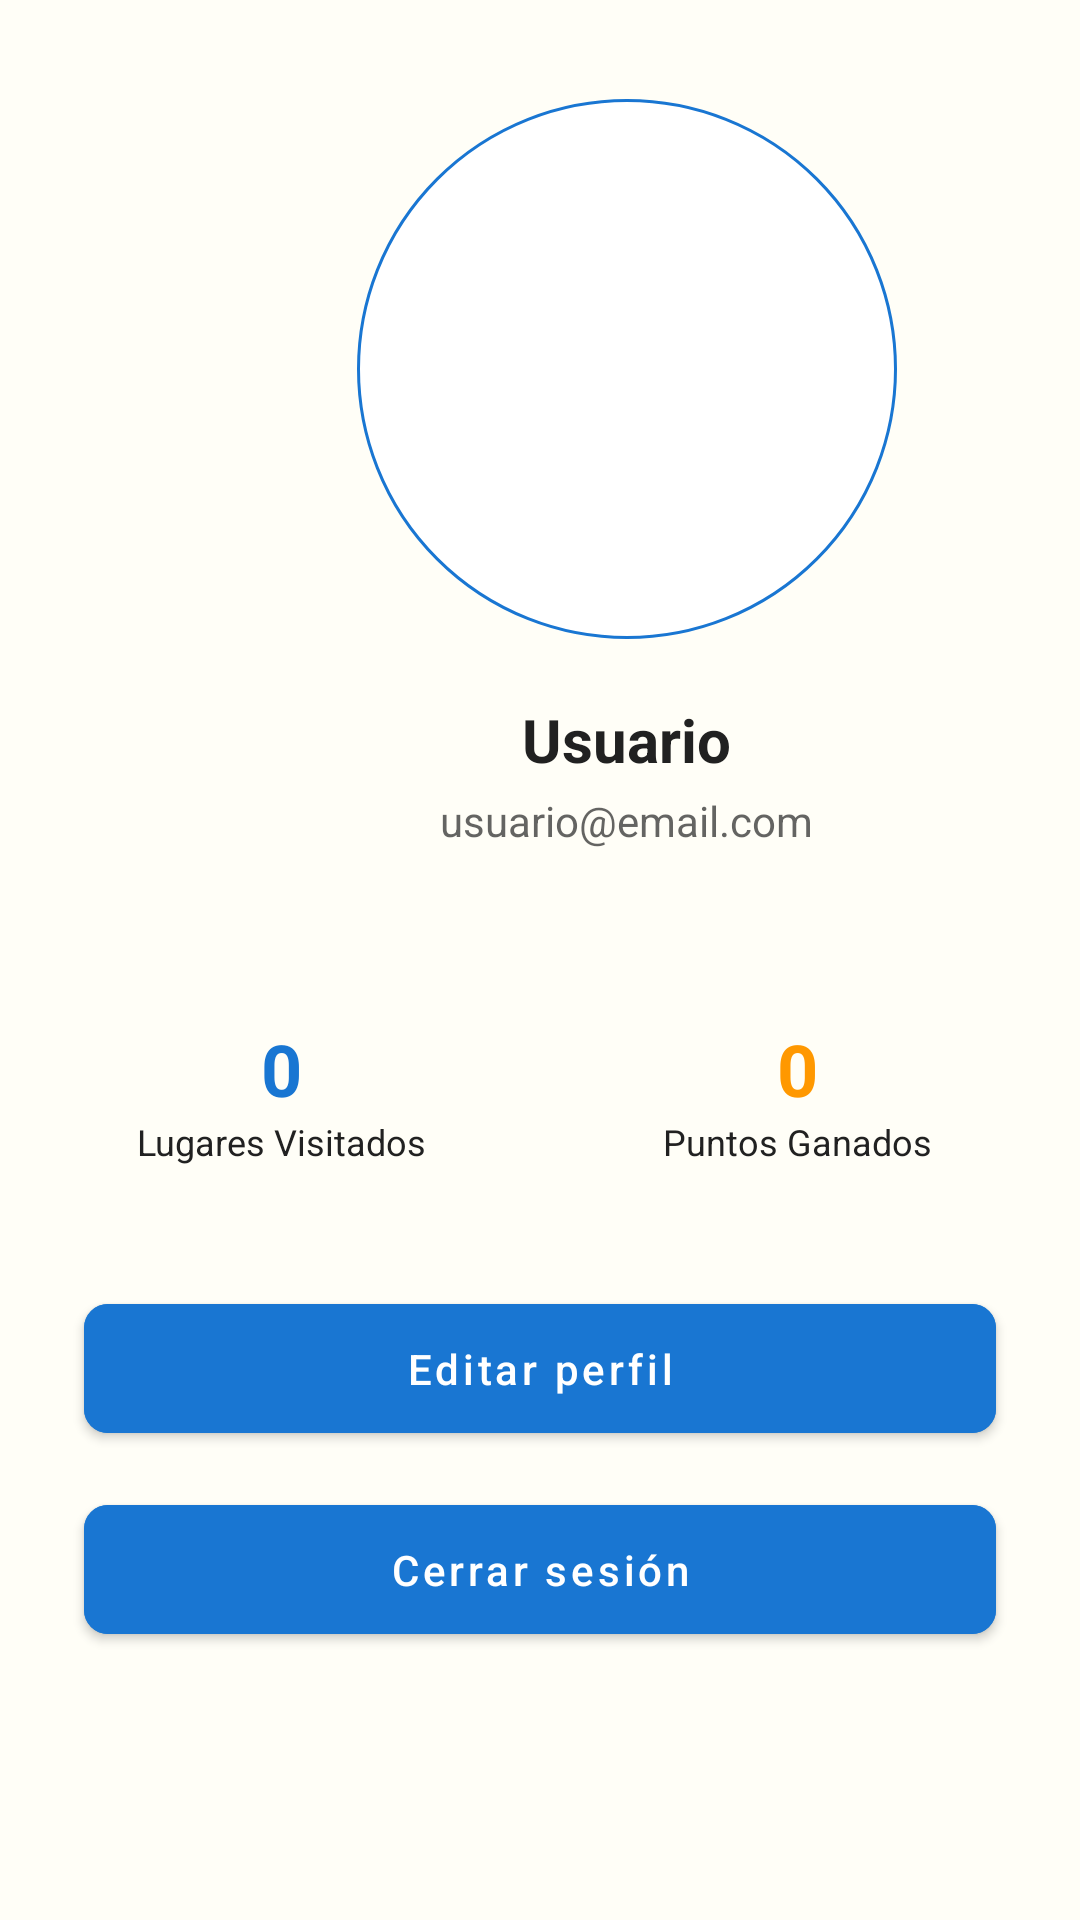

Reconstruct the res/layout file that produces this screen, plus the resources it refers to.
<!-- AndroidManifest.xml: application theme Theme.MuseoVivo -->
<!-- res/layout/fragment_profile.xml -->
<?xml version="1.0" encoding="utf-8"?>
<ScrollView xmlns:android="http://schemas.android.com/apk/res/android"
    xmlns:app="http://schemas.android.com/apk/res-auto"
    android:layout_width="match_parent"
    android:layout_height="match_parent"
    android:background="@color/background">

    <LinearLayout
        android:layout_width="match_parent"
        android:layout_height="wrap_content"
        android:orientation="vertical"
        android:padding="16dp">

        
        <LinearLayout
            android:layout_width="386dp"
            android:layout_height="284dp"
            android:layout_marginBottom="24dp"
            android:gravity="center"
            android:orientation="vertical">

            <ImageView
                android:id="@+id/image_profile"
                android:layout_width="180dp"
                android:layout_height="180dp"
                android:layout_marginBottom="20dp"
                android:background="@drawable/profile_circle_background"
                android:padding="8dp"
                android:src="@drawable/ic_profile" />

            <TextView
                android:id="@+id/text_user_name"
                android:layout_width="wrap_content"
                android:layout_height="wrap_content"
                android:layout_marginBottom="4dp"
                android:text="Usuario"
                android:textColor="@color/on_background"
                android:textSize="20sp"
                android:textStyle="bold" />

            <TextView
                android:id="@+id/text_user_email"
                android:layout_width="wrap_content"
                android:layout_height="wrap_content"
                android:alpha="0.7"
                android:text="usuario@email.com"
                android:textColor="@color/on_background"
                android:textSize="14sp" />

        </LinearLayout>

        
        <LinearLayout
            android:layout_width="match_parent"
            android:layout_height="wrap_content"
            android:orientation="horizontal"
            android:layout_marginBottom="24dp">

            <LinearLayout
                android:layout_width="0dp"
                android:layout_height="wrap_content"
                android:layout_weight="1"
                android:orientation="vertical"
                android:gravity="center"
                android:background="@drawable/edit_text_background"
                android:padding="16dp"
                android:layout_marginEnd="8dp">

                <TextView
                    android:id="@+id/text_total_points"
                    android:layout_width="wrap_content"
                    android:layout_height="wrap_content"
                    android:text="0"
                    android:textSize="24sp"
                    android:textStyle="bold"
                    android:textColor="@color/primary" />

                <TextView
                    android:layout_width="wrap_content"
                    android:layout_height="wrap_content"
                    android:text="Lugares Visitados"
                    android:textSize="12sp"
                    android:textColor="@color/on_surface" />

            </LinearLayout>

            <LinearLayout
                android:layout_width="0dp"
                android:layout_height="wrap_content"
                android:layout_weight="1"
                android:orientation="vertical"
                android:gravity="center"
                android:background="@drawable/edit_text_background"
                android:padding="16dp"
                android:layout_marginStart="8dp">

                <TextView
                    android:id="@+id/text_visited_places"
                    android:layout_width="wrap_content"
                    android:layout_height="wrap_content"
                    android:text="0"
                    android:textSize="24sp"
                    android:textStyle="bold"
                    android:textColor="@color/secondary" />

                <TextView
                    android:layout_width="wrap_content"
                    android:layout_height="wrap_content"
                    android:text="Puntos Ganados"
                    android:textSize="12sp"
                    android:textColor="@color/on_surface" />

            </LinearLayout>

        </LinearLayout>

        

        
        <com.google.android.material.button.MaterialButton
            android:id="@+id/button_edit_profile"
            android:layout_width="match_parent"
            android:layout_height="wrap_content"
            android:layout_marginBottom="12dp"
            style="@style/Widget.MaterialComponents.Button"
            android:insetLeft="12dp"
            android:insetRight="12dp"
            android:paddingTop="12dp"
            android:paddingBottom="12dp"
            android:text="Editar perfil"
            android:textAllCaps="false"
            android:textColor="@color/on_error"
            app:cornerRadius="8dp"
            app:iconPadding="12dp"
            app:iconGravity="textStart"
            android:backgroundTint="@color/primary"
            app:iconTint="@color/primary"
         />

        <com.google.android.material.button.MaterialButton
            android:id="@+id/button_logout"
            android:layout_width="match_parent"
            android:layout_height="wrap_content"
            android:layout_marginBottom="24dp"
            style="@style/Widget.MaterialComponents.Button"
            android:insetLeft="12dp"
            android:insetRight="12dp"
            android:paddingTop="12dp"
            android:paddingBottom="12dp"
            android:text="Cerrar sesión"
            android:textAllCaps="false"
            android:textColor="@color/on_error"
            app:cornerRadius="8dp"
            app:iconPadding="12dp"
            app:iconGravity="textStart"
            app:iconTint="@color/on_error"
            android:backgroundTint="@color/primary" />

    </LinearLayout>

</ScrollView>
<!-- resources referenced by this layout -->
<resources>
  <color name="background">#FFFEF7</color>
  <color name="on_background">#212121</color>
  <color name="on_error">#FFFFFF</color>
  <color name="on_surface">#212121</color>
  <color name="primary">#1976D2</color>
  <color name="secondary">#FF9800</color>
  <!-- drawable profile_circle_background (drawable) -->
  <?xml version="1.0" encoding="utf-8"?>
  <shape xmlns:android="http://schemas.android.com/apk/res/android"
      android:shape="oval">
      <size android:width="112dp" android:height="112dp" />
      <solid android:color="@color/surface" />
      <stroke android:width="1dp" android:color="@color/primary" />
      <padding android:left="4dp" android:top="4dp" android:right="4dp" android:bottom="4dp" />
  </shape>
  <style name="Theme.MuseoVivo" parent="Theme.MaterialComponents.DayNight.DarkActionBar">
          
          <item name="colorPrimary">@color/background</item>
          <item name="colorPrimaryDark">@color/primary_variant</item>
          <item name="colorAccent">@color/secondary</item>
  
          
          <item name="android:colorBackground">@color/background</item>
         <item name="colorSurface">@color/surface</item>
         <item name="colorOnBackground">@color/on_background</item>
         <item name="colorOnSurface">@color/on_surface</item>
         
          <item name="colorError">@color/error</item>
          
          <item name="android:statusBarColor">@color/primary_variant</item>
          
          <item name="android:navigationBarColor">@color/primary</item>
      </style>
  <color name="surface">#FFFFFF</color>
  <color name="primary_variant">#1565C0</color>
  <color name="error">#F44336</color>
</resources>
